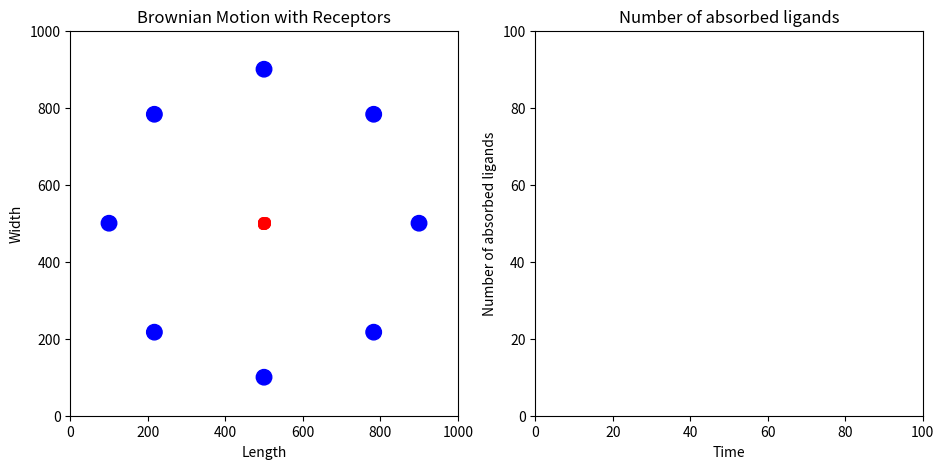

Reproduce this figure in Python. (Note: this script raises an exception after producing the figure.)
#!/usr/bin/env python3
# -*- coding: utf-8 -*-
"""
Created on Mon Dec  9 20:33:19 2019

@author: haoqiwang
"""

#brownian, 8 receptors, ligands-ligands interactions, delta t absorbed
#%matplotlib qt5
import numpy as np
import math
from matplotlib import pyplot as plt
from matplotlib import animation

n1 = 100  #the amount of the ligands
radius_l=5 #radius of ligands

n2 = 8 #the amount of receptors
c1=[500, 100] #position of receptors
c2=[100, 500]
c3=[500, 900]
c4=[900, 500]
c5=[217,217]
c6=[217,783]
c7=[783,783]
c8=[783,217]

radius_r=20 #radius of receptor
L = 1000  #the length and width of the box
D = 1 #difussion constant
dt = 0.1 #time step
dt2 = dt*dt
time = 0.0
#istep = 0
timelist = [] #a list to store time

lcharge=1 #charge of ligands
rcharge=-200 #charge of receptor
#tt = 0

alpha=0.1#drag force
epsilon = 1.0#permittivity
xi = 1.0#Debye-Huckel for charge interactions


vcut = L/100/dt  #maximum speed

#initialize the location and the speed
global vx, vy, fx, fy
rx = np.random.random(n1)*L*0.01+495
ry = np.random.random(n1)*L*0.01+495
#rx = np.random.random(n1)*L/10
#ry = np.random.random(n1)*L/10

#vx = (np.random.random(n1)-0.5)*vcut*2
#vy = (np.random.random(n1)-0.5)*vcut*2
vx = np.zeros(n1)
vy = np.zeros(n1)

#give position of receptors
#rx_r=np.zeros(n2)+50
#ry_r=np.zeros(n2)+50
rx_r=[500,100,500,900,217,217,783,783]
ry_r=[100,500,900,500,217,783,783,217]

counter=np.zeros(n2)
#absorbed=np.zeros(n2)
absorbed=[]
absorbedlist=[]
#test = np.zeros((n2, 1), dtype=np.int)

def force():
    global rx, ry, vx, vy, fx, fy
    #T, r2cut, xi
    fx = np.zeros(n1)
    fy = np.zeros(n1)
    for i in range(n1-1):
        for j in range(i+1, n1):
            dx = rx[i] - rx[j]
            dy = ry[i] - ry[j]
            dr2 = dx*dx + dy*dy
            dr=dr2**0.5 
            if(dr<radius_l*2):
                continue
            #f1 is Brownian motion
            fx1=np.random.random()-0.5
            fy1=np.random.random()-0.5
            #f2 is ligand-ligand interaction
            f2=(1/(4*math.pi*epsilon))*((lcharge*lcharge)/dr)*math.exp(-dr/xi)
            sin=dy/dr
            cos=dx/dr
            fx2=f2*cos 
            fy2=f2*sin
            fx[i] += fx1+fx2  #the values of interaction force 
            fx[j] -= fx1+fx2  #are the same with opposite direction
            fy[i] += fy1+fy2  #between two particles
            fy[j] -= fy1+fy2
            
            #fx[i] += fx1  #the values of interaction force 
            #fx[j] -= fx1  #are the same with opposite direction
            #fy[i] += fy1  #between two particles
            #fy[j] -= fy1
            
    for i in range(n1):
        for k in range(n2):
            dx_r = rx[i] - rx_r[k]
            dy_r = ry[i] - ry_r[k]
            dr2_r = dx_r*dx_r + dy_r*dy_r
            dr_r=dr2_r**0.5
            if(dr_r<radius_l+radius_r):
                continue
            #f3 is ligand-receptor interaction
            
            f3=(1/(4*math.pi*epsilon))*((lcharge*rcharge)/dr_r)*math.exp(-dr_r/xi)
            sin_r=dy_r/dr_r
            cos_r=dx_r/dr_r
            fx3=f3*cos_r
            fy3=f3*sin_r
            fx[i] += fx3
            fy[i] += fy3
        '''
        for k in range(n2):
            dx_r = rx[i] - rx_r[k]
            dy_r = ry[i] - ry_r[k]
            dr2_r = dx_r*dx_r + dy_r*dy_r
            if dr2_r<=radius_r*radius_r:
                print ('absorbed')
            else:
                continue
            '''
    return
 
#count=0
def MDrun():
    global rx, ry, vx, vy, fx, fy, dt, time, vcut, count,absorbed#, dr2_r
    #, istep
    #, T0, T, 
    
    force()
    
    vx += dt*fx
    vy += dt*fy
    
    #the speed can`t exceed the vcut
    for i in range(n1):
        if(abs(vx[i])>vcut):
            vx[i] = abs(vx[i])/vx[i]*vcut
        if(abs(vy[i])>vcut):
            vy[i] = abs(vy[i])/vy[i]*vcut
    
    #record the step to judge if ligand is absorbed in dt
    rx_old=rx
    ry_old=ry
    
    rx += vx*dt
    ry += vy*dt
    ''
    for i in range(n1):
        if(rx[i]<0 or rx[i]>L):
            vx[i] = -vx[i]
        if(ry[i]<0 or ry[i]>L):
            vy[i] = -vy[i]
    ''
    ''
    #judge distance between ligands and receptors
    #count=0
    #dr2_r=[]
    #ii=0
    for i in range(n1):
        for k in range(n2):
            dx_r = rx[i] - rx_r[k]
            dy_r = ry[i] - ry_r[k]
            dr2_r = dx_r*dx_r + dy_r*dy_r
            dr_r=dr2_r**0.5
            
            #judge absorbtion
            if dr_r-radius_l-radius_r<=radius_r:
                rx[i]=rx_r[k]
                ry[i]=ry_r[k]
                absorbed.append(i)
                absorbed=list(set(absorbed))
                #unabsorbed=remove....
            else:
                dx_r_old = rx_old[i] - rx_r[k]
                dy_r_old = ry_old[i] - ry_r[k]
                dr2_r_old = dx_r_old*dx_r_old + dy_r_old*dy_r_old
                dr_r_old=dr2_r_old**0.5
                u=np.random.random()
                d1=dr_r-radius_r-radius_l
                d2=dr_r_old-radius_r-radius_l
                q=math.exp((-d1*d2)/(D*dt))
                if q>u:
                    rx[i]=rx_r[k]
                    ry[i]=ry_r[k]
                    absorbed.append(i)
                    absorbed=list(set(absorbed))
                else:
                    continue
    '' 
    #istep += 1
    time += dt
    timelist.append(time)
    absorbedlist.append(len(list(set(absorbed))))
    return

#for istep in range(100):
    #MDrun()
''
#animate the process
def animate(frame):#the frame number i
    #global tt
    MDrun()
    line1.set_data(rx, ry)
    line2.set_data(timelist, absorbedlist)
    #line2.set_data(TIME, TEMPERATURE)
    #ax2.set_xlim(-3+tt, 3+tt)
    #tt += 0.1
    #text=len(absorbed)
    #plt.text(4, 1, text)
    return line1, line2
#, line2

fig = plt.figure(figsize = (11, 5))
#set the parameters of the ax1
ax1 = fig.add_subplot(1, 2, 1, xlim = (0, int(L)), ylim = (0, int(L)))
ax1.set_title('Brownian Motion with Receptors')
ax1.set_xlabel('Length')
ax1.set_ylabel('Width')

#plt.text('tt')
#text=len(absorbed)
#plt.text(4, 1, text)

circle1 = plt.Circle((c1[0], c1[1]), radius_r, color='blue')
circle2 = plt.Circle((c2[0], c2[1]), radius_r, color='blue')
circle3 = plt.Circle((c3[0], c3[1]), radius_r, color='blue')
circle4 = plt.Circle((c4[0], c4[1]), radius_r, color='blue')
circle5 = plt.Circle((c5[0], c5[1]), radius_r, color='blue')
circle6 = plt.Circle((c6[0], c6[1]), radius_r, color='blue')
circle7 = plt.Circle((c7[0], c7[1]), radius_r, color='blue')
circle8 = plt.Circle((c8[0], c8[1]), radius_r, color='blue')

ax1.add_artist(circle1)
ax1.add_artist(circle2)
ax1.add_artist(circle3)
ax1.add_artist(circle4)
ax1.add_artist(circle5)
ax1.add_artist(circle6)
ax1.add_artist(circle7)
ax1.add_artist(circle8)

ax2 = fig.add_subplot(1, 2, 2, xlim=(0,100),ylim = (0, 100))
ax2.set_title('Number of absorbed ligands')
ax2.set_xlabel('Time')
ax2.set_ylabel('Number of absorbed ligands')

line1,=ax1.plot(rx, ry, 'ro', markersize=radius_l)
line2,=ax2.plot(timelist, absorbedlist, '-')

anim1 = animation.FuncAnimation(fig, animate, frames=1000, interval=1)

#plt.rcParams['animation.ffmpeg_path'] = '\\usr\\local\\Cellar\\ffmpeg\\4.2.1_2\\'
#anim1.save('test_animation.mp4',writer='FFMpegWriter')
#anim1.save('test_animation.gif',writer='imagemagick')
''
FFwriter=animation.FFMpegWriter()
anim1.save('brow_8recep_line_ligandinter_morecharg_wall.mp4',writer=FFwriter)
''
plt.show()
''
